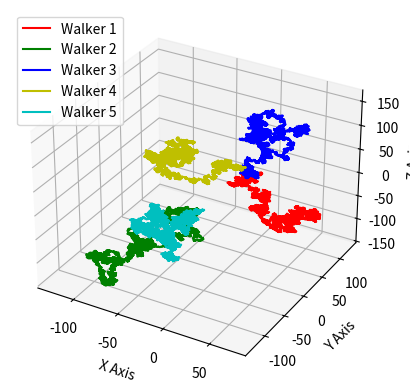

Reproduce this figure in Python.
"""random walk, task 1 in topic 2, project 3 MOD300"""
import random
from matplotlib import pyplot as plt

# This is our implementation of the walkers without using numpy

class Point:
    """
    Point in 3D space
    """
    def __init__(self, x=0.0, y=0.0, z=0.0):
        self.x = x
        self.y = y
        self.z = z

    def set_point(self, x, y, z=0.0):
        """
        Set the point coordinates
        """
        self.x = x
        self.y = y
        self.z = z

    def get_point(self):
        """
        Get the point coordinates
        """
        return (self.x, self.y, self.z)

    def add_point(self, other_point):
        """
        Add another point to this point
        """
        self.x += other_point.x
        self.y += other_point.y
        self.z += other_point.z


class Walker:
    """
    A walker in 3D space
    """
    def __init__(self, x=0, y=0, z=0):
        self.position = Point(x, y, z)
        self.velocity = Point()
        self.past_positions = []

    def move(self, point_change: Point):
        """
        Move the walker by a point
        """
        self.past_positions.append(self.position.get_point())
        self.position.add_point(point_change)

    def get_position(self):
        """
        Get the position of the walker
        """
        return self.position.get_point()


def random_point(min_val=1, max_val=1):
    """
    Generate a random point in 3D space within given range
    """
    x = random.uniform(min_val, max_val)
    y = random.uniform(min_val, max_val)
    z = random.uniform(min_val, max_val)
    return Point(x, y, z)


def gen_walkers(iterations, walker_count, start_min=-100, start_max=100):
    """
    Generate a list of walkers and move them randomly
    """
    walkers_list = []
    for indx in range(walker_count):
        start = random_point(start_min, start_max)
        walker = Walker(start.x, start.y, start.z)
        # testing random starting points
        print(f"Walker {indx+1} start: {start.x}, {start.y}, {start.z}")
        for _ in range(iterations):
            step = random_point(-1, 1)
            walker.move(step)
        walkers_list.append(walker)
    return walkers_list


if __name__ == "__main__":
    ITERATIONS = 10000
    WALKER_COUNT = 5

    walkers = gen_walkers(ITERATIONS, WALKER_COUNT)

    # Plotting the random walk
    # Source for plot code:
    # https://stackoverflow.com/questions/11541123/how-can-i-make-a-3d-line-plot
    fig = plt.figure()
    ax = fig.add_subplot(111, projection='3d')

    colors = ['r', 'g', 'b', 'y', 'c', 'm']

    for i, w in enumerate(walkers):
        x_vals = [p[0] for p in w.past_positions]
        y_vals = [p[1] for p in w.past_positions]
        z_vals = [p[2] for p in w.past_positions]

        ax.plot(x_vals, y_vals, z_vals, color=colors[i % len(colors)], label=f'Walker {i+1}')

    ax.set_xlabel('X Axis')
    ax.set_ylabel('Y Axis')
    ax.set_zlabel('Z Axis')

    plt.legend()
    plt.show()
